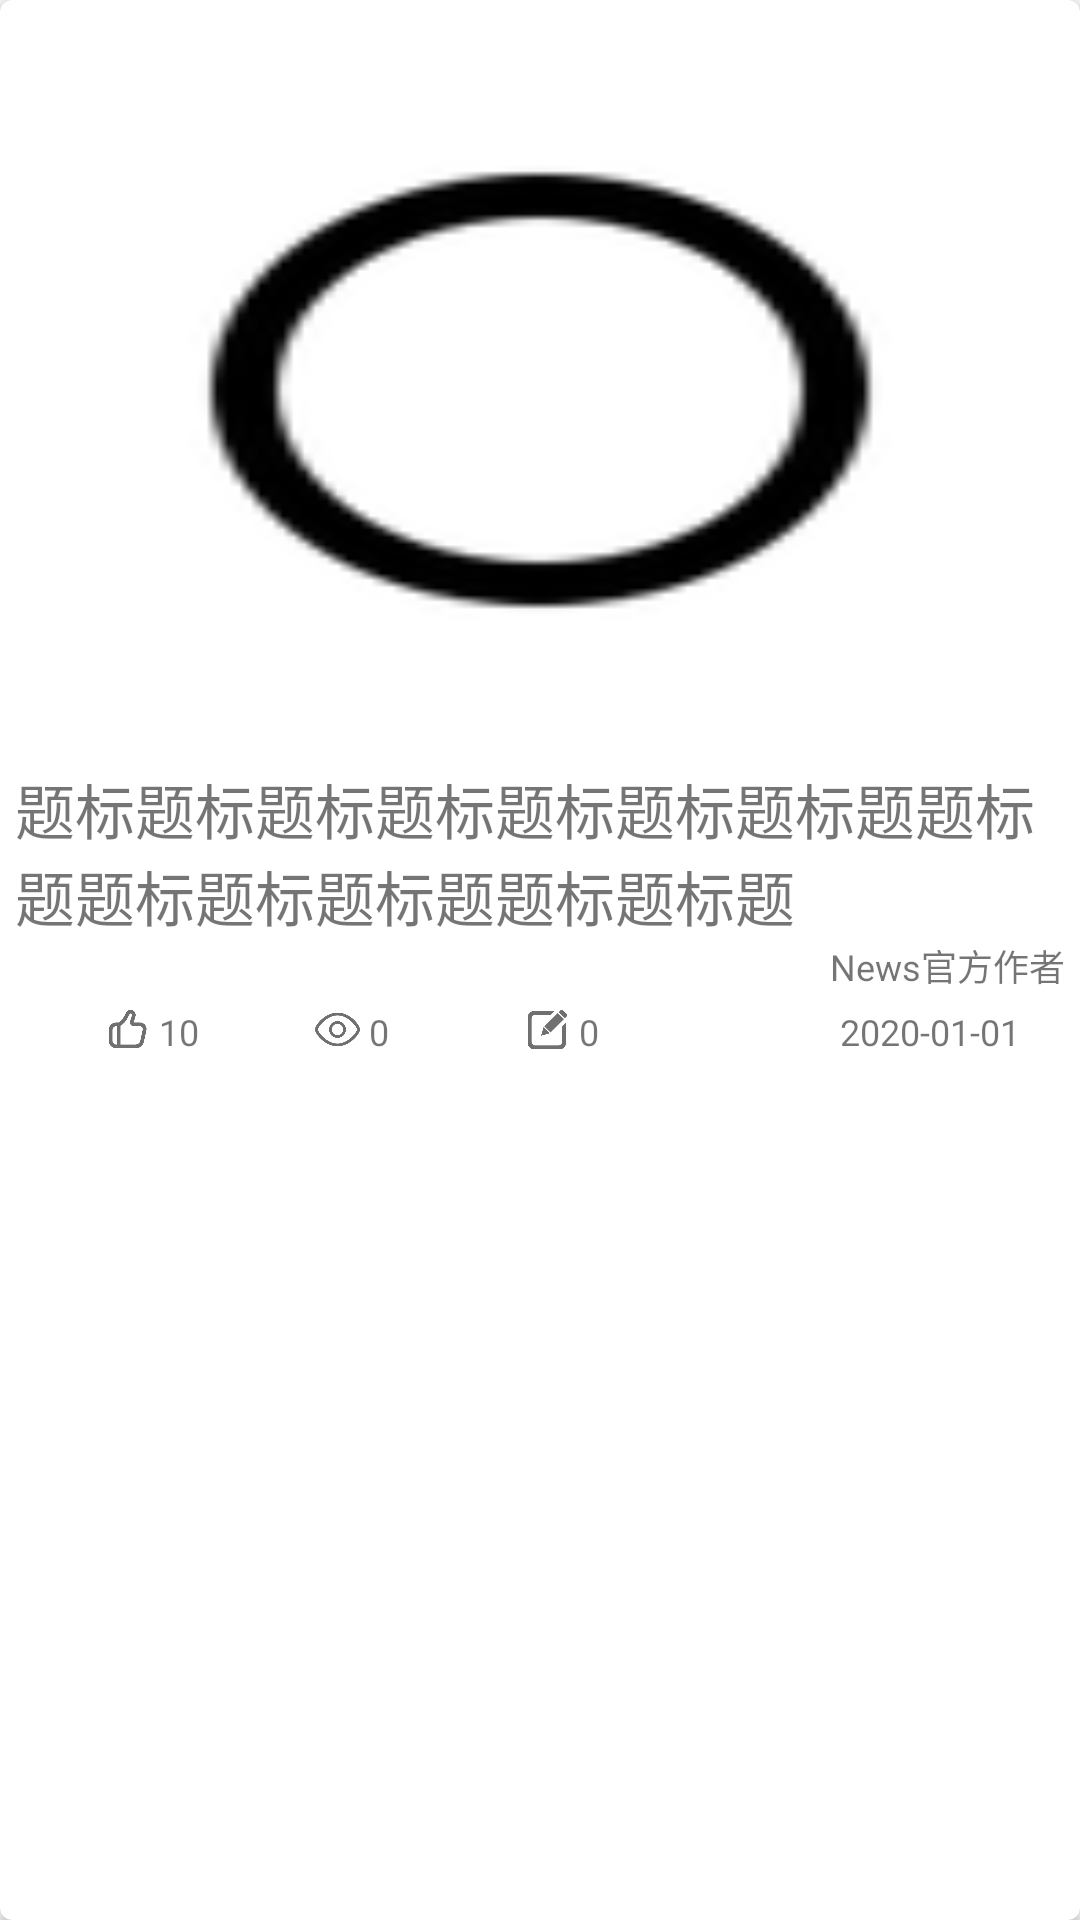

Write the Android layout XML for this screen, with the resource values it uses.
<!-- AndroidManifest.xml: application theme AppTheme -->
<!-- res/layout/recyclerview_news_for_read_item.xml -->
<?xml version="1.0" encoding="utf-8"?>

<androidx.cardview.widget.CardView xmlns:android="http://schemas.android.com/apk/res/android"
    xmlns:app="http://schemas.android.com/apk/res-auto"
    xmlns:tools="http://schemas.android.com/tools"
    android:id="@+id/cardView_item"
    android:layout_width="match_parent"
    android:layout_height="wrap_content"
    android:layout_margin="5dp"
    app:cardCornerRadius="4dp"
    android:descendantFocusability="blocksDescendants">

    <RelativeLayout
        android:layout_width="match_parent"
        android:layout_height="match_parent">

        <RelativeLayout
            android:id="@+id/layout_newsDisplayItem_recyclerview"
            android:layout_width="match_parent"
            android:layout_height="wrap_content"
            android:layout_marginLeft="5dp"
            android:layout_marginTop="5dp"
            android:layout_marginRight="5dp">

            <ImageView
                android:id="@+id/imageViewNewsPic1_recyclerview"
                android:layout_width="match_parent"
                android:layout_height="230dp"
                android:layout_marginTop="10dp"
                android:layout_marginBottom="10dp"
                android:adjustViewBounds="true"
                android:scaleType="fitXY"
                android:src="@drawable/abc_btn_radio_material"
                app:srcCompat="@drawable/logo_news_fill_2" />

            <TextView
                android:id="@+id/textViewTitle_recyclerview"
                android:layout_width="wrap_content"
                android:layout_height="wrap_content"
                android:layout_below="@id/imageViewNewsPic1_recyclerview"
                android:text="题标题标题标题标题标题标题标题题标题题标题标题标题题标题标题"
                android:textSize="20sp" />

            <TextView
                android:id="@+id/textViewAuthor_recyclerview"
                android:layout_width="wrap_content"
                android:layout_height="wrap_content"
                android:layout_below="@id/textViewTitle_recyclerview"
                android:layout_alignParentRight="true"
                android:text="News官方作者"
                android:textSize="12sp" />

        </RelativeLayout>

        <RelativeLayout
            android:id="@+id/layout_operate_recyclerview"
            android:layout_width="match_parent"
            android:layout_height="wrap_content"
            android:layout_below="@id/layout_newsDisplayItem_recyclerview"
            android:layout_marginBottom="10dp"
            android:paddingLeft="15dp"
            android:paddingTop="5dp">

            <ImageView
                android:id="@+id/imageViewLike_recyclerview"
                android:layout_width="wrap_content"
                android:layout_height="wrap_content"
                android:layout_marginLeft="20dp"
                android:adjustViewBounds="true"
                android:maxHeight="15dp"
                app:srcCompat="@drawable/ic_home_like_down" />

            <TextView
                android:id="@+id/textViewLikeAmount_recyclerview"
                android:layout_width="wrap_content"
                android:layout_height="wrap_content"
                android:layout_alignBaseline="@id/imageViewLike_recyclerview"
                android:layout_marginLeft="3dp"
                android:layout_toRightOf="@id/imageViewLike_recyclerview"
                android:text="10"
                android:textSize="12sp" />

            <ImageView
                android:id="@+id/imageViewRead_recyclerview"
                android:layout_width="wrap_content"
                android:layout_height="wrap_content"
                android:layout_alignBaseline="@id/imageViewLike_recyclerview"
                android:layout_marginLeft="90dp"
                android:adjustViewBounds="true"
                android:maxHeight="15dp"
                app:srcCompat="@drawable/ic_home_read" />

            <TextView
                android:id="@+id/textViewReadAmount_recyclerview"
                android:layout_width="wrap_content"
                android:layout_height="wrap_content"
                android:layout_alignBaseline="@id/imageViewRead_recyclerview"
                android:layout_marginLeft="3dp"
                android:layout_toRightOf="@id/imageViewRead_recyclerview"
                android:text="0"
                android:textSize="12sp" />

            <ImageView
                android:id="@+id/imageViewReview_recyclerview"
                android:layout_width="wrap_content"
                android:layout_height="wrap_content"
                android:layout_alignBaseline="@id/imageViewLike_recyclerview"
                android:layout_marginLeft="160dp"
                android:adjustViewBounds="true"
                android:maxHeight="15dp"
                app:srcCompat="@drawable/ic_home_review" />

            <TextView
                android:id="@+id/textViewReviewAmount_recyclerview"
                android:layout_width="wrap_content"
                android:layout_height="wrap_content"
                android:layout_alignBaseline="@id/imageViewReview_recyclerview"
                android:layout_marginLeft="3dp"
                android:layout_toRightOf="@id/imageViewReview_recyclerview"
                android:text="0"
                android:textSize="12sp" />

            <TextView
                android:id="@+id/textViewLastEditTime_recyclerview"
                android:layout_width="wrap_content"
                android:layout_height="wrap_content"
                android:layout_alignBaseline="@id/imageViewLike_recyclerview"
                android:layout_alignParentRight="true"
                android:layout_marginRight="20dp"
                android:text="2020-01-01"
                android:textSize="12sp" />
        </RelativeLayout>
    </RelativeLayout>


</androidx.cardview.widget.CardView>
<!-- resources referenced by this layout -->
<resources>
  <!-- drawable ic_home_like_down: png bitmap (drawable, 6927 bytes) -->
  <!-- drawable ic_home_read: png bitmap (drawable, 9458 bytes) -->
  <!-- drawable ic_home_review: png bitmap (drawable, 5939 bytes) -->
  <!-- drawable logo_news_fill_2: png bitmap (drawable, 7880 bytes) -->
  <style name="AppTheme" parent="Theme.AppCompat.Light.DarkActionBar">
          
          <item name="colorPrimary">@color/colorPrimary</item>
          <item name="colorPrimaryDark">@color/colorPrimaryDark</item>
          <item name="colorAccent">@color/colorAccent</item>
      </style>
  <color name="colorPrimary">#71C9CE</color>
  <color name="colorPrimaryDark">#71c9ce</color>
  <color name="colorAccent">#D81B60</color>
</resources>
